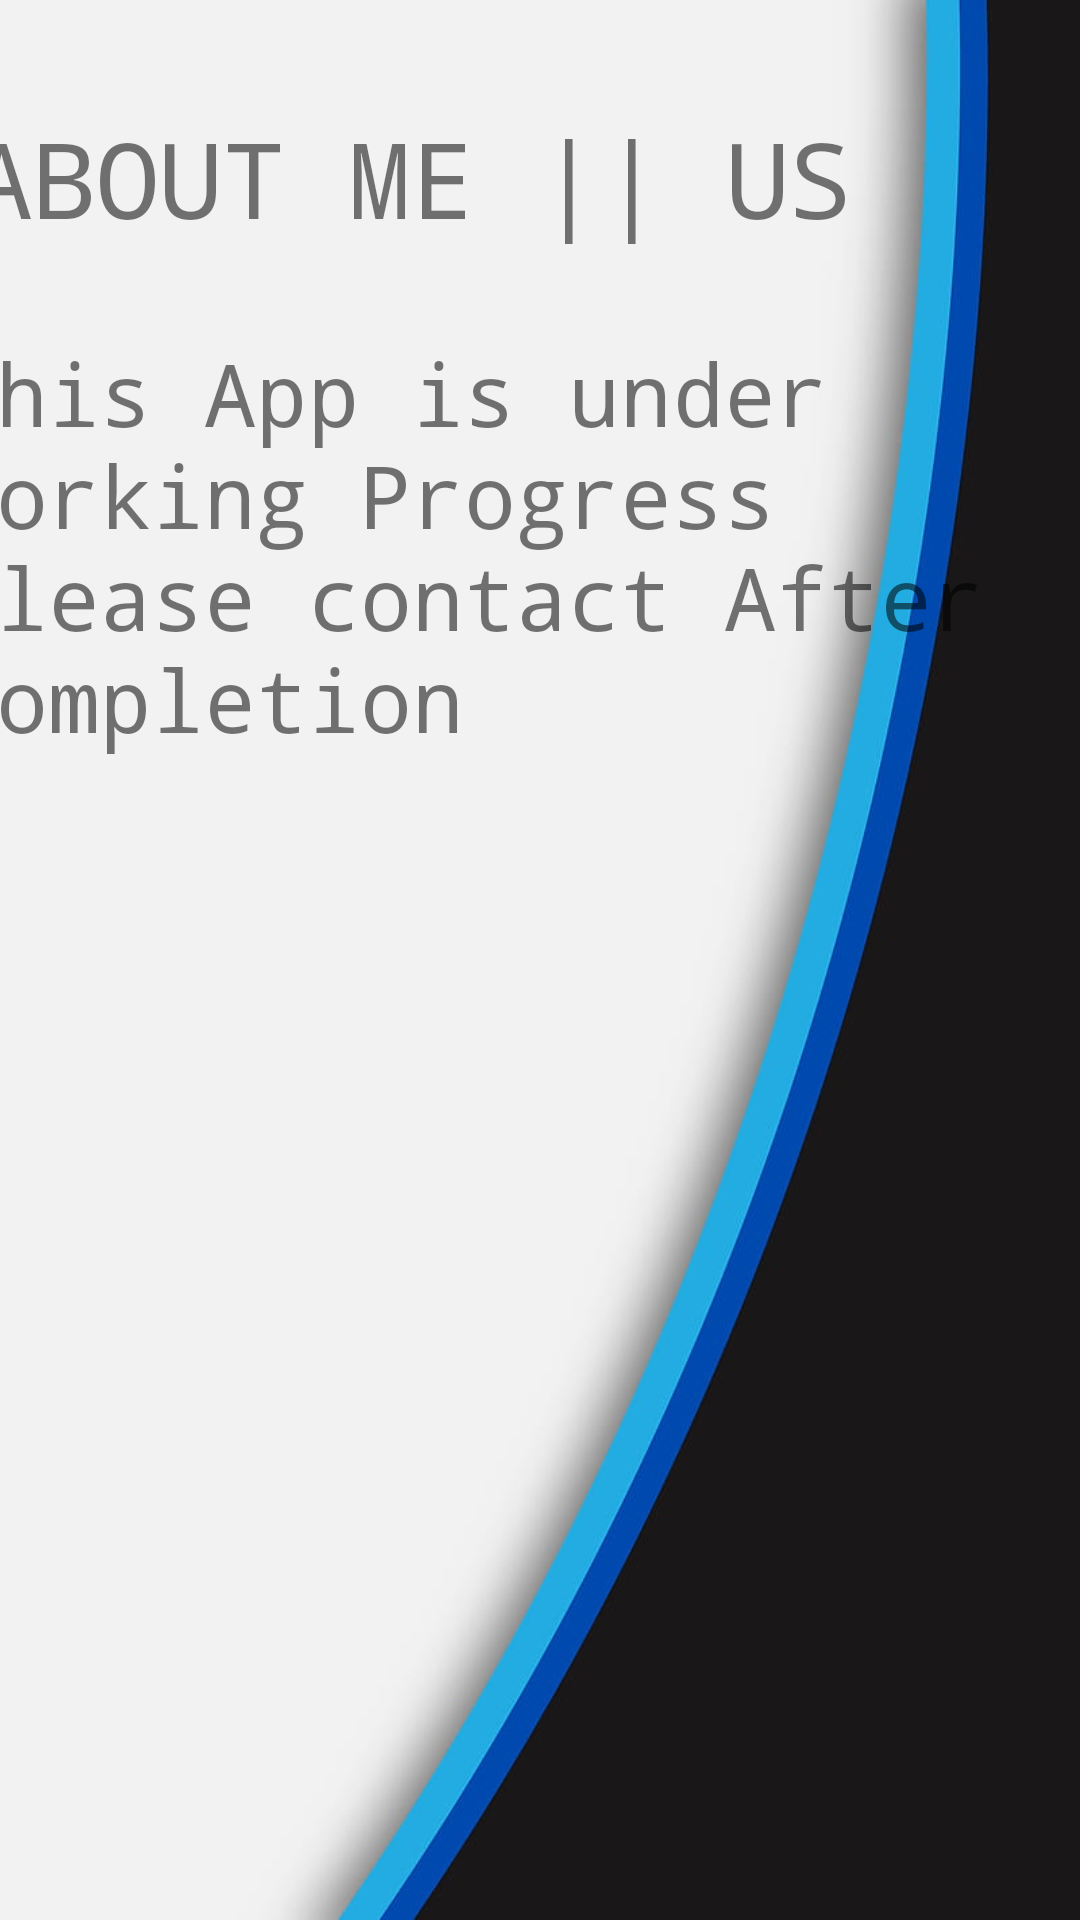

The Android layout XML behind this screen, and the referenced resources:
<!-- AndroidManifest.xml: application theme Theme.DynamicView -->
<!-- res/layout/activity_main_about.xml -->
<?xml version="1.0" encoding="utf-8"?>
<androidx.constraintlayout.widget.ConstraintLayout xmlns:android="http://schemas.android.com/apk/res/android"
    xmlns:app="http://schemas.android.com/apk/res-auto"
    xmlns:tools="http://schemas.android.com/tools"
    android:layout_width="match_parent"
    android:layout_height="match_parent"
    tools:context=".MainActivityAbout"
    android:background="@drawable/mainback">

    <TextView
        android:id="@+id/textView9"
        android:layout_width="381dp"
        android:layout_height="95dp"
        android:layout_marginTop="36dp"
        android:fontFamily="monospace"
        android:text="ABOUT ME || US"
        android:textSize="35dp"
        android:textFontWeight="3"
        app:layout_constraintEnd_toEndOf="parent"
        app:layout_constraintHorizontal_bias="0.496"
        app:layout_constraintStart_toStartOf="parent"
        app:layout_constraintTop_toTopOf="parent" />

    <TextView
        android:id="@+id/textView10"
        android:layout_width="398dp"
        android:layout_height="548dp"
        android:fontFamily="monospace"
        android:text="This App is under Working Progress Please contact After Completion"
        android:textSize="29dp"
        app:layout_constraintBottom_toBottomOf="parent"
        app:layout_constraintEnd_toEndOf="parent"
        app:layout_constraintStart_toStartOf="parent"
        app:layout_constraintTop_toBottomOf="@+id/textView9" />

</androidx.constraintlayout.widget.ConstraintLayout>
<!-- resources referenced by this layout -->
<resources>
  <!-- drawable mainback: jpg bitmap (drawable, 27547 bytes) -->
  <style name="Theme.DynamicView" parent="Base.Theme.DynamicView" />
  <style name="Base.Theme.DynamicView" parent="Theme.AppCompat.Light.NoActionBar">
          
          
      </style>
</resources>
